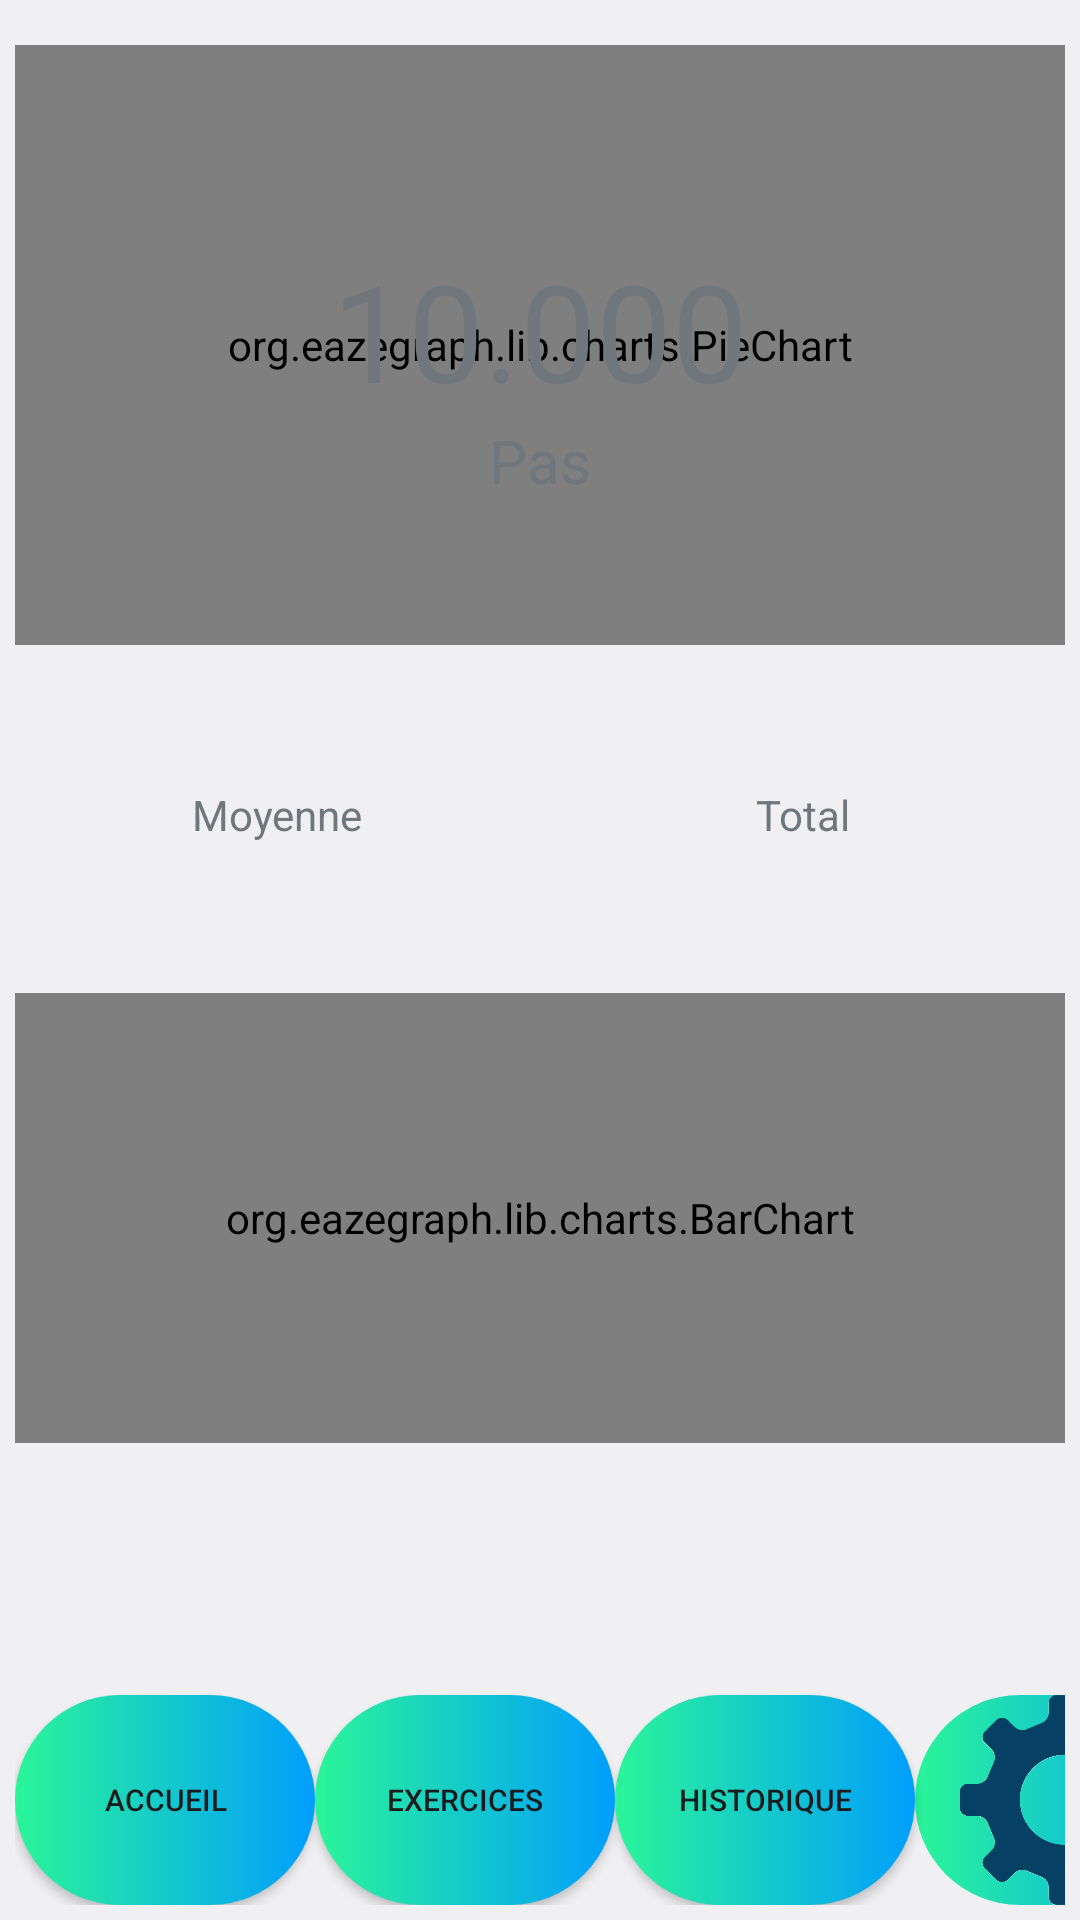

The Android layout XML behind this screen, and the referenced resources:
<!-- AndroidManifest.xml: application theme android:Theme.DeviceDefault.Light.DarkActionBar -->
<!-- res/layout/fragment_overview.xml -->
<RelativeLayout xmlns:android="http://schemas.android.com/apk/res/android"
    xmlns:app="http://schemas.android.com/apk/res-auto"
    xmlns:tools="http://schemas.android.com/tools"
                android:layout_width="match_parent"
                android:layout_height="match_parent"
                android:padding="5dp"
                tools:context=".ui.Activity_Main">

    <org.eazegraph.lib.charts.PieChart
        xmlns:eaze="http://schemas.android.com/apk/res-auto"
        android:id="@+id/graph"
        android:layout_width="match_parent"
        android:layout_height="200dp"
        android:layout_marginTop="10dp"
        eaze:egLegendHeight="0dp"
        eaze:egInnerPadding="75"
        eaze:egHighlightStrength="1"/>

    <TextView
        android:id="@+id/steps"
        android:layout_width="match_parent"
        android:layout_height="wrap_content"
        android:layout_marginTop="75dp"
        android:gravity="center"
        android:textSize="45sp"
        android:text="10.000"/>

    <TextView
        android:id="@+id/unit"
        android:layout_width="wrap_content"
        android:layout_height="wrap_content"
        android:layout_below="@+id/steps"
        android:layout_centerHorizontal="true"
        android:text="Pas"
        android:textSize="20sp"/>

    <LinearLayout
        android:id="@+id/averageandtotal"
        android:layout_width="match_parent"
        android:layout_height="wrap_content"
        android:layout_alignParentLeft="true"
        android:layout_below="@+id/graph"
        android:layout_marginTop="20dp">

        <TextView
            android:id="@+id/average"
            android:layout_width="0dp"
            android:layout_height="wrap_content"
            android:layout_weight="1"
            android:gravity="center_horizontal"
            android:textSize="20sp"
            android:textStyle="bold"/>

        <TextView
            android:id="@+id/total"
            android:layout_width="0dp"
            android:layout_height="wrap_content"
            android:layout_weight="1"
            android:gravity="center_horizontal"
            android:textSize="20sp"
            android:textStyle="bold"/>
    </LinearLayout>

    <LinearLayout
        android:id="@+id/averageandtotaltext"
        android:layout_width="match_parent"
        android:layout_height="wrap_content"
        android:layout_below="@id/averageandtotal">

        <TextView
            android:layout_width="0dp"
            android:layout_height="wrap_content"
            android:layout_weight="1"
            android:gravity="center_horizontal"
            android:text="Moyenne"/>

        <TextView
            android:layout_width="0dp"
            android:layout_height="wrap_content"
            android:layout_weight="1"
            android:gravity="center_horizontal"
            android:text="@string/total"/>
    </LinearLayout>

    <org.eazegraph.lib.charts.BarChart
        android:id="@+id/bargraph"
        android:layout_width="match_parent"
        android:layout_height="150dp"
        android:layout_below="@+id/averageandtotaltext"
        android:layout_marginTop="50dp"
        app:egLegendHeight="35dp"
        app:egShowValues="true">

    </org.eazegraph.lib.charts.BarChart>

    <LinearLayout
        android:layout_width="fill_parent"
        android:layout_height="fill_parent"
        android:orientation="horizontal">


        <Button
            android:id="@+id/bouton1"
            android:layout_width="100dp"
            android:layout_height="70dp"
            android:layout_gravity="bottom"
            android:background="@drawable/custom_button"
            android:text="Accueil"

            android:textSize="10sp"
            app:layout_constraintBottom_toBottomOf="parent"
            app:layout_constraintEnd_toEndOf="parent"
            app:layout_constraintHorizontal_bias="0.0"
            app:layout_constraintStart_toStartOf="parent"
            app:layout_constraintTop_toTopOf="parent"
            app:layout_constraintVertical_bias="1.01" />

        <Button
            android:id="@+id/bouton2"
            android:layout_width="100dp"
            android:layout_height="70dp"
            android:layout_gravity="bottom"
            android:background="@drawable/custom_button"
            android:text="Exercices"
            android:textSize="10sp"
            app:layout_constraintBottom_toBottomOf="parent"
            app:layout_constraintEnd_toEndOf="parent"
            app:layout_constraintHorizontal_bias="0.70"
            app:layout_constraintStart_toStartOf="parent"
            app:layout_constraintTop_toTopOf="parent"
            app:layout_constraintVertical_bias="1.01" />

        <Button


            android:id="@+id/bouton3"
            android:layout_width="100dp"
            android:layout_height="70dp"
            android:layout_gravity="bottom"
            android:background="@drawable/custom_button"
            android:text="Historique"
            android:textSize="10sp"
            app:layout_constraintBottom_toBottomOf="parent"
            app:layout_constraintEnd_toEndOf="parent"
            app:layout_constraintHorizontal_bias="0.35"
            app:layout_constraintStart_toStartOf="parent"
            app:layout_constraintTop_toTopOf="parent"
            app:layout_constraintVertical_bias="1.01" />


        <ImageView

            android:id="@+id/bouton4"
            android:layout_width="100dp"
            android:layout_height="70dp"
            android:layout_gravity="bottom"
            android:background="@drawable/custom_button"
            android:clickable="true"
            android:src="@drawable/setting"

            app:layout_constraintBottom_toBottomOf="parent"
            app:layout_constraintEnd_toEndOf="parent"
            app:layout_constraintHorizontal_bias="1.0"
            app:layout_constraintStart_toStartOf="parent"
            app:layout_constraintTop_toTopOf="parent"
            app:layout_constraintVertical_bias="1" />


    </LinearLayout>

</RelativeLayout>
<!-- resources referenced by this layout -->
<resources>
  <!-- drawable custom_button (drawable-hdpi) -->
  <?xml version="1.0" encoding="utf-8"?>
  <shape xmlns:android="http://schemas.android.com/apk/res/android" android:shape="rectangle">
  
  <gradient android:startColor="#2AF598" android:endColor="#009EFD" android:type="linear"/>
  
      <corners android:radius="50dp"/>
  
  </shape>
  <!-- drawable setting: png bitmap (drawable-hdpi, 284004 bytes) -->
  <string name="total">Total</string>
</resources>
